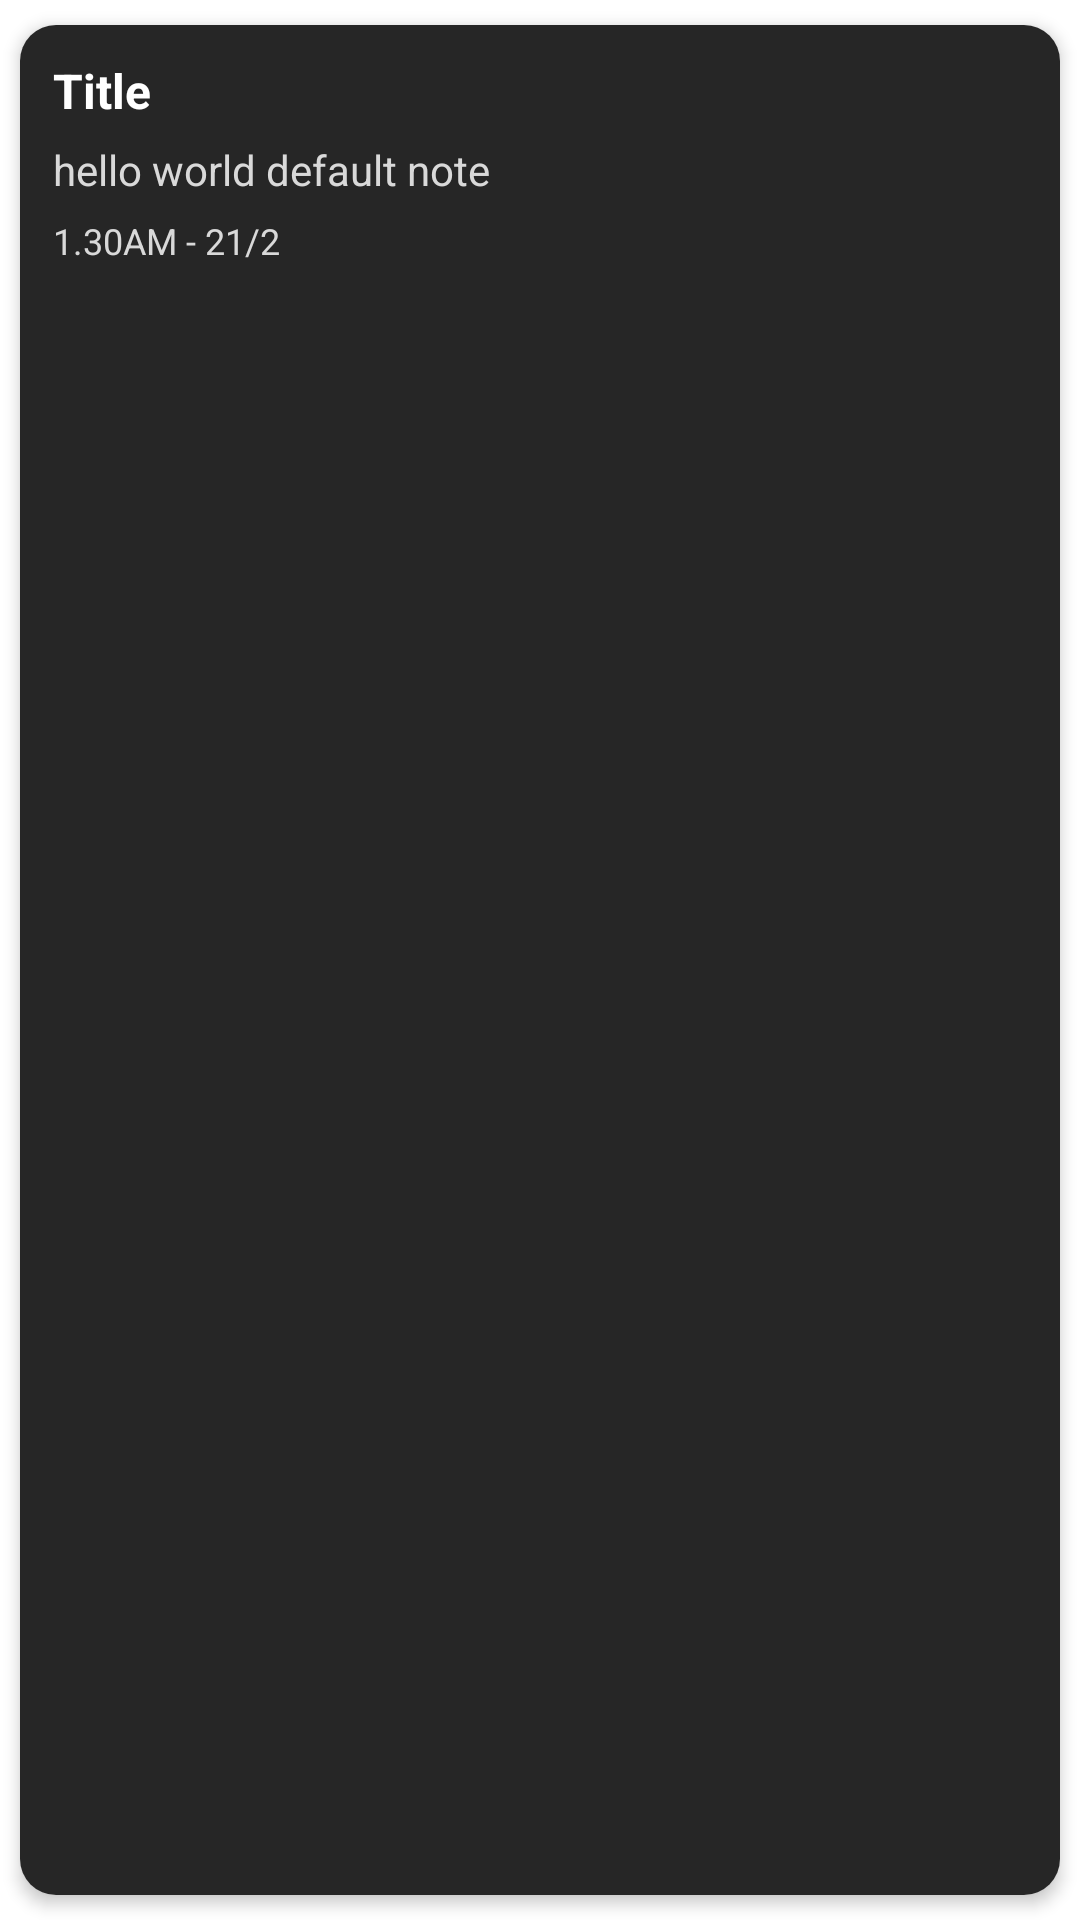

Produce the Android XML layout that renders to this screen, including the resource entries it uses.
<!-- AndroidManifest.xml: application theme Theme.NotePro -->
<!-- res/layout/custon_note.xml -->
<?xml version="1.0" encoding="utf-8"?>
<androidx.cardview.widget.CardView xmlns:android="http://schemas.android.com/apk/res/android"
    android:layout_width="match_parent"
    android:layout_height="wrap_content"
    xmlns:app="http://schemas.android.com/apk/res-auto"
    app:cardElevation="3dp"
    app:cardCornerRadius="12dp"
    app:cardUseCompatPadding="true"
    >

    <RelativeLayout
        android:layout_width="match_parent"
        android:layout_height="match_parent"
        android:padding="8dp"

        android:background="@drawable/ripple_effect"
        >

    <TextView
        android:id="@+id/custom_title_tv"
        android:layout_width="wrap_content"
        android:layout_height="wrap_content"
        android:paddingStart="3dp"
        android:layout_marginTop="3dp"
        android:text="Title"
        android:textSize="16sp"
        android:textStyle="bold"
        android:textColor="@color/white"
        />

    <TextView
        android:id="@+id/custom_description_tv"
        android:layout_width="wrap_content"
        android:layout_height="wrap_content"
        android:layout_below="@+id/custom_title_tv"
        android:text="hello world default note"
        android:layout_marginTop="6dp"
        android:textSize="14sp"
        android:paddingStart="3dp"
        android:textColor="#D9D9D9"
        />

    <TextView
        android:id="@+id/custom_date_tv"
        android:layout_width="wrap_content"
        android:layout_height="wrap_content"
        android:layout_below="@+id/custom_description_tv"
        android:layout_marginTop="6dp"
        android:text="1.30AM - 21/2"
        android:textSize="12sp"
        android:singleLine="true"
        android:ellipsize="marquee"
        android:marqueeRepeatLimit="marquee_forever"
        android:scrollHorizontally="true"
        android:paddingStart="3dp"
        android:textColor="#D9D9D9"
        />

    </RelativeLayout>


</androidx.cardview.widget.CardView>
<!-- resources referenced by this layout -->
<resources>
  <color name="white">#FFFFFFFF</color>
  <!-- drawable ripple_effect (drawable) -->
  <?xml version="1.0" encoding="utf-8"?>
  <ripple xmlns:android="http://schemas.android.com/apk/res/android"
      android:color="#8A8686">
      <item>
          <shape
              android:shape="rectangle"
              >
              <solid android:color="#262626"/>
              <corners android:radius="8dp"/>
          </shape>
  
      </item>
  
  
  
  </ripple>
  <style name="Theme.NotePro" parent="Theme.MaterialComponents.DayNight.DarkActionBar">
          
          <item name="colorPrimary">@color/purple_500</item>
          <item name="colorPrimaryVariant">@color/purple_700</item>
          <item name="colorOnPrimary">@color/white</item>
          
          <item name="colorSecondary">@color/teal_200</item>
          <item name="colorSecondaryVariant">@color/teal_700</item>
          <item name="colorOnSecondary">@color/black</item>
          
          <item name="android:statusBarColor">?attr/colorPrimaryVariant</item>
          
      </style>
  <color name="purple_500">#FF6200EE</color>
  <color name="purple_700">#FF3700B3</color>
  <color name="teal_200">#FF03DAC5</color>
  <color name="teal_700">#FF018786</color>
  <color name="black">#FF000000</color>
</resources>
